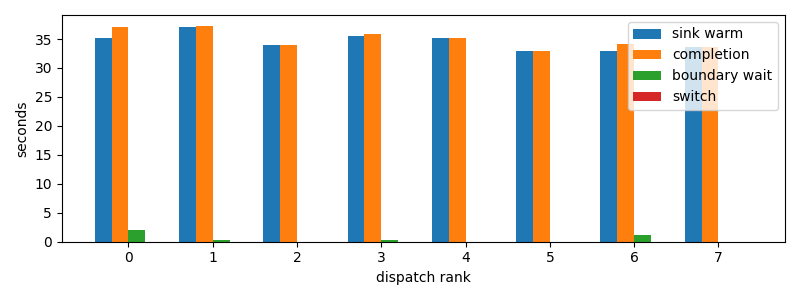

Values plotted in this chart, from the file beside it:
dispatch_rank, id, action, first_token_s, sink_warm_s, completion_s, source_boundary_wait_s, switch_downtime_s
0, codex:a9de70aa-f71f-9b95-5469-d6b3ec0b3f…, S, 35.14, 35.18, 37.16, 1.978, 1.71661376953125e-05
1, codex:362639e1-f680-4bda-bd1e-8f149f7717…, S, 36.78, 37.01, 37.29, 0.2798, 2.9087066650390625e-05
2, codex:e6744833-786a-9c87-c539-3a40cda506…, S, 33.99, 33.99, 33.99, 2.1696090698242188e-05, 5.4836273193359375e-06
3, codex:e717fd54-aecf-8710-559b-8d23833866…, S, 35.48, 35.48, 35.83, 0.3423, 1.1682510375976562e-05
4, claude:3ab49446-c806-6a06-d8f3-51d00da9a…, S, 34.94, 35.16, 35.16, 2.4557113647460938e-05, 4.5299530029296875e-06
5, codex:e4fa4daa-9887-f50a-b110-c9378383c7…, S, 32.89, 32.89, 32.89, 3.504753112792969e-05, 2.4080276489257812e-05
6, codex:1db326cd-3c43-ad82-b907-27bc1f12c2…, S, 32.9, 32.9, 34.06, 1.166, 2.002716064453125e-05
7, claude:beb7fbf4-6556-b9f2-f2be-d69abc179…, S, 33.55, 33.55, 33.55, 2.288818359375e-05, 4.76837158203125e-06
